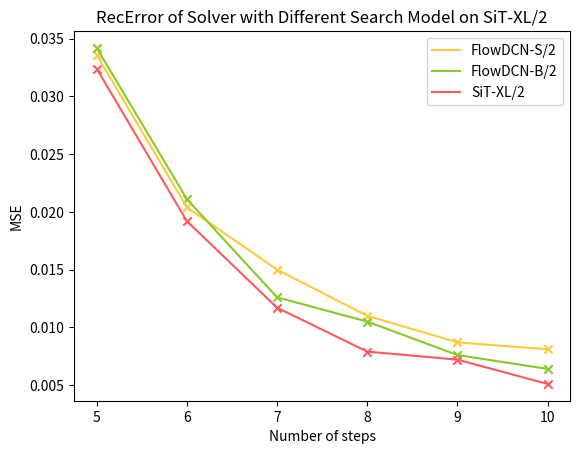

Write the Python code that produced this figure. (Note: this script raises an exception after producing the figure.)
data_dict = {
    "FlowDCN-S/2": [0.0336, 0.0204, 0.0150, 0.0110, 0.0087, 0.0081],
    "FlowDCN-B/2": [0.0342, 0.0211, 0.0126, 0.0105, 0.0076, 0.0064],
    "SiT-XL/2": [0.0324, 0.0192, 0.0117, 0.0079, 0.0072, 0.0051],
}

x_axis = [5, 6, 7, 8, 9, 10]
color_table = {
    'SiT-XL/2':"#FF595E",
    'FlowDCN-S/2':"#FFCA3A",
    "FlowDCN-B/2":"#8AC926",
}
import matplotlib.pyplot as plt
import numpy as np
for data_name, data in data_dict.items():
    plt.plot(x_axis, data, label=data_name, color=color_table[data_name])
    plt.scatter(x_axis, data, marker="x", color=color_table[data_name])
plt.title("RecError of Solver with Different Search Model on SiT-XL/2")
plt.ylabel("MSE")
# plt.ylim(2, 10)
plt.xlabel("Number of steps")
plt.legend()
# plt.margins(0, 0)
plt.savefig(f"tools/plot_figs/coeffs/models-mse.png", bbox_inches='tight')
plt.close()